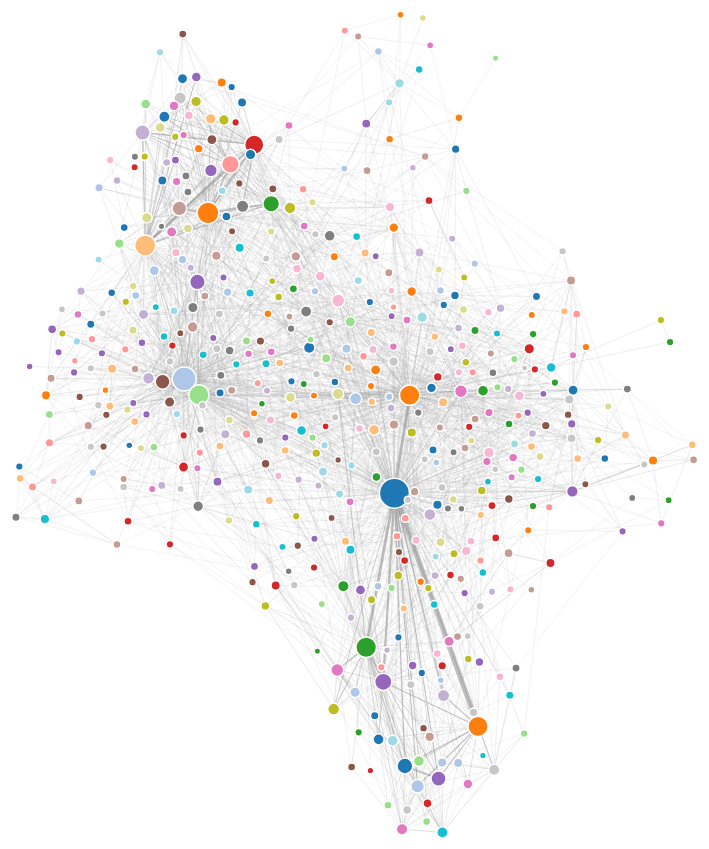
D3 v4 page, settled after 480 driven frames (8 s of simulated time); the page loaded 1 data file(s).


var svg = d3.select("svg"),
    width = +svg.attr("width"),
    height = +svg.attr("height");

var color = d3.scaleOrdinal(d3.schemeCategory20);

var simulation = d3.forceSimulation()
    .force("link", d3.forceLink().id(function(d) { return d.id; }))
    .force("charge", d3.forceManyBody())
    .force("center", d3.forceCenter(width / 2, height / 2));

d3.json("data.json", function(error, graph) {
    if (error) throw error;

    var link = svg.append("g")
        .attr("class", "links")
        .selectAll("line")
        .data(graph.links)
        .enter().append("line")
        .attr("stroke-width", function(d) { return d.value*5 + 0.2 });

    var node = svg.append("g")
        .attr("class", "nodes")
        .selectAll("circle")
        .data(graph.nodes)
        .enter().append("circle")
        .attr("r", function(d) { return d.radius*12 + 3 })
        .attr("fill", function(d) { return color(d.group); })
        .call(d3.drag()
            .on("start", dragstarted)
            .on("drag", dragged)
            .on("end", dragended));

    node.append("title")
        .text(function(d) { return d.id; });

    simulation
        .nodes(graph.nodes)
        .on("tick", ticked);

    simulation.force("link")
        .links(graph.links);

    function ticked() {
        link
            .attr("x1", function(d) { return d.source.x; })
            .attr("y1", function(d) { return d.source.y; })
            .attr("x2", function(d) { return d.target.x; })
            .attr("y2", function(d) { return d.target.y; });

        node
            .attr("cx", function(d) { return d.x; })
            .attr("cy", function(d) { return d.y; });
    }
});

function dragstarted(d) {
    if (!d3.event.active) simulation.alphaTarget(0.3).restart();
    d.fx = d.x;
    d.fy = d.y;
}

function dragged(d) {
    d.fx = d3.event.x;
    d.fy = d3.event.y;
}

function dragended(d) {
    if (!d3.event.active) simulation.alphaTarget(0);
    d.fx = null;
    d.fy = null;
}


### data: data.json
{
 "nodes": [
  {
   "id": "中国",
   "group": 13,
   "radius": "1.00"
  },
  {
   "id": "教材",
   "group": 1,
   "radius": "0.75"
  },
  {
   "id": "教学参考资料",
   "group": 5,
   "radius": "0.66"
  },
  {
   "id": "习题集",
   "group": 6,
   "radius": "0.63"
  },
  {
   "id": "现代",
   "group": 12,
   "radius": "0.61"
  },
  {
   "id": "研究",
   "group": 5,
   "radius": "0.60"
  },
  {
   "id": "高等学校",
   "group": 15,
   "radius": "0.59"
  },
  {
   "id": "当代",
   "group": 5,
   "radius": "0.59"
  },
  "... 490 more items"
 ],
 "links": [
  {
   "source": "中国",
   "target": "当代",
   "value": "1.00"
  },
  {
   "source": "教材",
   "target": "高等学校",
   "value": "0.94"
  },
  {
   "source": "中国",
   "target": "研究",
   "value": "0.54"
  },
  {
   "source": "中国",
   "target": "现代",
   "value": "0.46"
  },
  {
   "source": "中国",
   "target": "作品集",
   "value": "0.40"
  },
  {
   "source": "教材",
   "target": "高等职业教育",
   "value": "0.39"
  },
  {
   "source": "习题集",
   "target": "初中",
   "value": "0.38"
  },
  {
   "source": "学前教育",
   "target": "教学参考资料",
   "value": "0.37"
  },
  "... 2,733 more items"
 ]
}